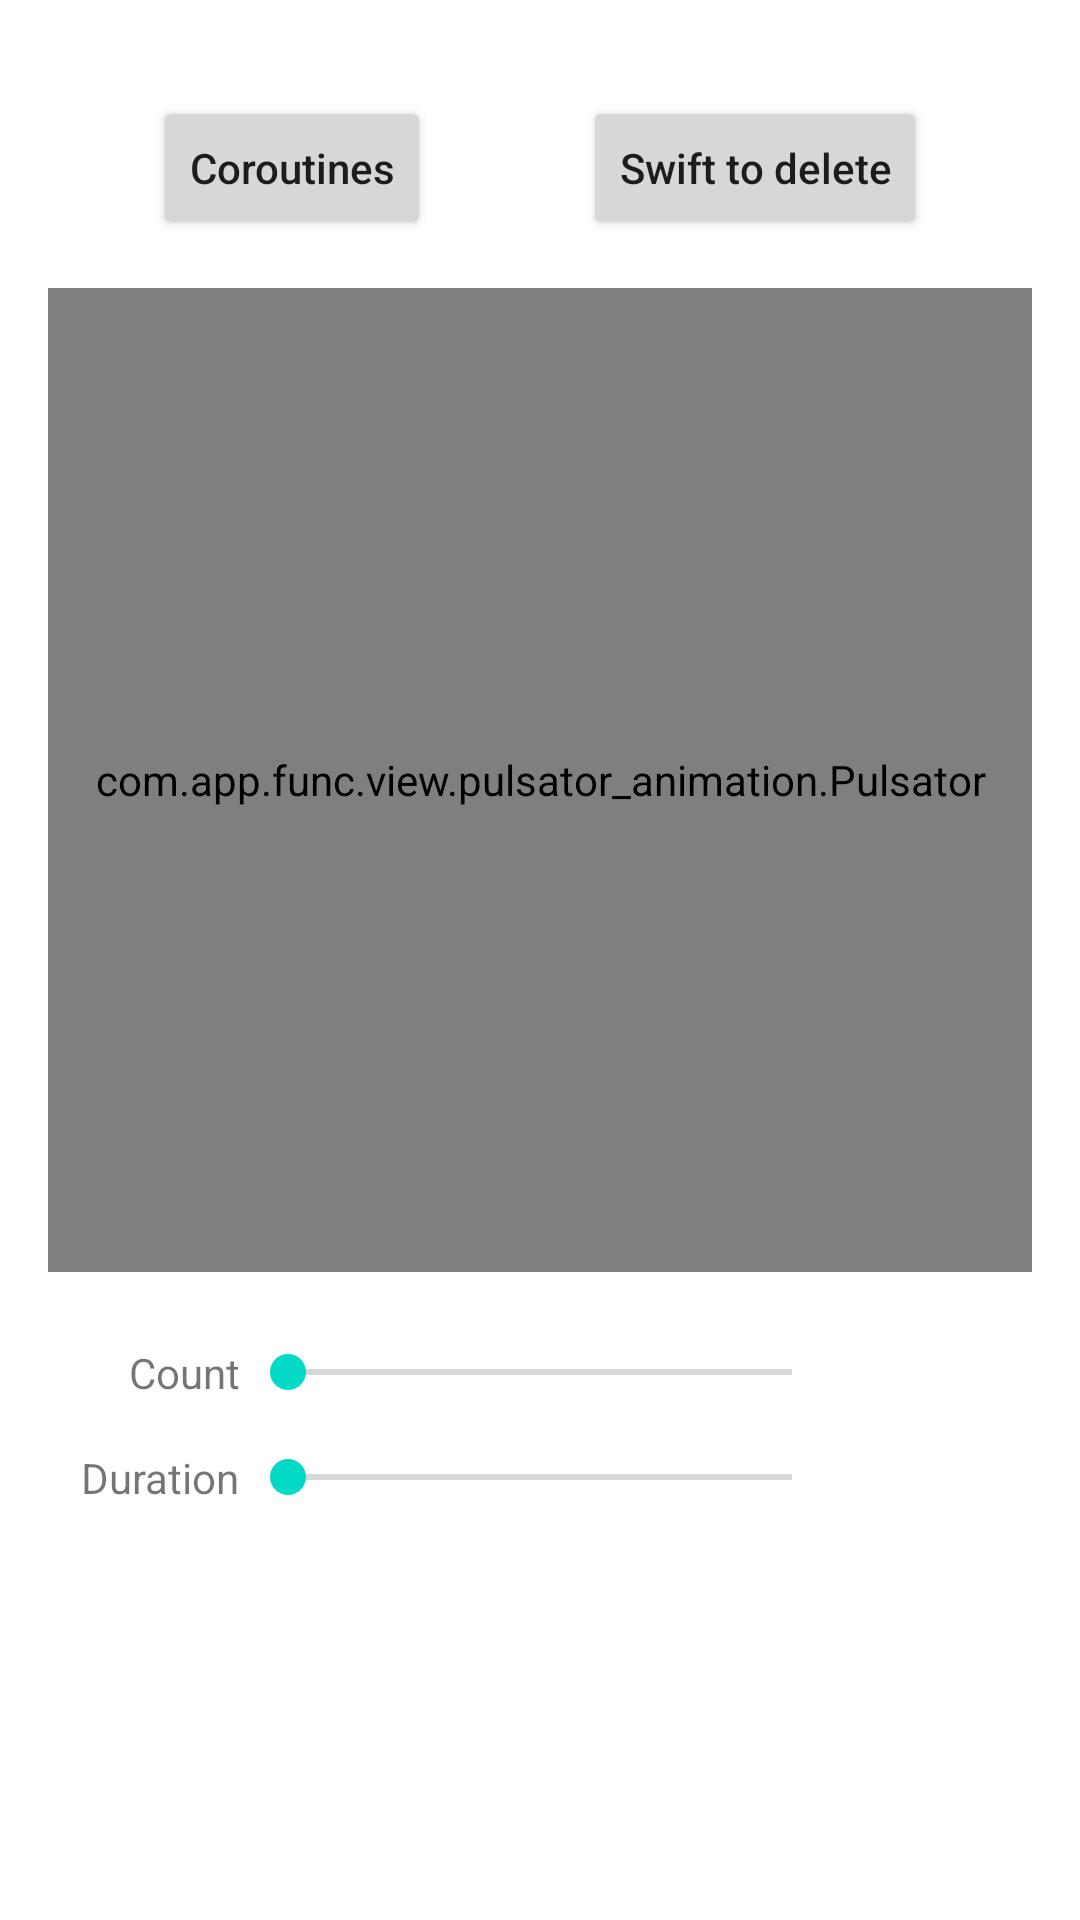

Layout XML and referenced resources for this Android screen:
<!-- AndroidManifest.xml: application theme Theme.MyApplication -->
<!-- res/layout/fragment_home.xml -->
<?xml version="1.0" encoding="utf-8"?>
<androidx.core.widget.NestedScrollView xmlns:android="http://schemas.android.com/apk/res/android"
    xmlns:app="http://schemas.android.com/apk/res-auto"
    xmlns:tools="http://schemas.android.com/tools"
    android:layout_width="match_parent"
    android:layout_height="match_parent"
    tools:context="com.app.func.login_demo.HomeFragment">

    <androidx.constraintlayout.widget.ConstraintLayout
        android:id="@+id/consButtons"
        android:layout_width="match_parent"
        android:layout_height="match_parent">

        <Button
            android:id="@+id/btnViewProfile"
            android:layout_width="wrap_content"
            android:layout_height="wrap_content"
            android:layout_marginTop="32dp"
            android:text="Coroutines"
            android:textAllCaps="false"
            app:layout_constraintEnd_toStartOf="@id/btnSwipeToDelete"
            app:layout_constraintStart_toStartOf="parent"
            app:layout_constraintTop_toTopOf="parent" />

        <Button
            android:id="@+id/btnSwipeToDelete"
            android:layout_width="wrap_content"
            android:layout_height="wrap_content"
            android:layout_marginTop="32dp"
            android:text="Swift to delete"
            android:textAllCaps="false"
            app:layout_constraintEnd_toEndOf="parent"
            app:layout_constraintStart_toEndOf="@id/btnViewProfile"
            app:layout_constraintTop_toTopOf="parent" />

        <androidx.constraintlayout.widget.ConstraintLayout
            android:layout_width="match_parent"
            android:layout_height="wrap_content"
            android:padding="@dimen/_16dp"
            app:layout_constraintEnd_toEndOf="parent"
            app:layout_constraintStart_toStartOf="parent"
            app:layout_constraintTop_toBottomOf="@id/btnViewProfile">

            <LinearLayout
                android:id="@+id/controls_layout"
                android:layout_width="match_parent"
                android:layout_height="wrap_content"
                android:layout_marginTop="@dimen/_16dp"
                android:orientation="vertical"
                app:layout_constraintTop_toBottomOf="@id/pulsator">

                <RelativeLayout
                    android:layout_width="match_parent"
                    android:layout_height="wrap_content"
                    android:paddingVertical="@dimen/_8dp">

                    <SeekBar
                        android:id="@+id/seek_count"
                        android:layout_width="@dimen/_200dp"
                        android:layout_height="wrap_content"
                        android:layout_centerInParent="true"
                        android:max="9" />

                    <TextView
                        android:layout_width="wrap_content"
                        android:layout_height="wrap_content"
                        android:layout_centerVertical="true"
                        android:layout_toStartOf="@id/seek_count"
                        android:text="@string/label_count"
                        tools:ignore="RelativeOverlap" />

                    <TextView
                        android:id="@+id/text_count"
                        android:layout_width="wrap_content"
                        android:layout_height="wrap_content"
                        android:layout_centerVertical="true"
                        android:layout_toEndOf="@id/seek_count" />
                </RelativeLayout>

                <RelativeLayout
                    android:layout_width="match_parent"
                    android:layout_height="wrap_content"
                    android:paddingVertical="@dimen/_8dp">

                    <SeekBar
                        android:id="@+id/seek_duration"
                        android:layout_width="@dimen/_200dp"
                        android:layout_height="wrap_content"
                        android:layout_centerInParent="true"
                        android:max="100" />

                    <TextView
                        android:layout_width="wrap_content"
                        android:layout_height="wrap_content"
                        android:layout_centerVertical="true"
                        android:layout_toStartOf="@id/seek_duration"
                        android:text="@string/label_duration"
                        tools:ignore="RelativeOverlap" />

                    <TextView
                        android:id="@+id/text_duration"
                        android:layout_width="wrap_content"
                        android:layout_height="wrap_content"
                        android:layout_centerVertical="true"
                        android:layout_toEndOf="@id/seek_duration" />
                </RelativeLayout>

            </LinearLayout>

            <com.app.func.view.pulsator_animation.Pulsator
                android:id="@+id/pulsator"
                android:layout_width="match_parent"
                android:layout_height="@dimen/_0dp"
                android:layout_above="@id/controls_layout"
                android:layout_alignParentTop="true"
                app:layout_constraintDimensionRatio="1:1"
                app:layout_constraintEnd_toEndOf="parent"
                app:layout_constraintStart_toStartOf="parent"
                app:layout_constraintTop_toTopOf="parent"
                app:pulse_color="@color/color_00BCD4"
                app:pulse_count="4"
                app:pulse_duration="7000"
                app:pulse_interpolator="Decelerate"
                app:pulse_repeat="0"
                app:pulse_startFromScratch="false">

                <ImageView
                    android:layout_width="64dp"
                    android:layout_height="64dp"
                    android:layout_centerInParent="true"
                    android:contentDescription="@null"
                    android:src="@drawable/ic_red_delete" />

            </com.app.func.view.pulsator_animation.Pulsator>

        </androidx.constraintlayout.widget.ConstraintLayout>
    </androidx.constraintlayout.widget.ConstraintLayout>
</androidx.core.widget.NestedScrollView>
<!-- resources referenced by this layout -->
<resources>
  <color name="color_00BCD4">#00BCD4</color>
  <dimen name="_0dp">0dp</dimen>
  <dimen name="_16dp">16dp</dimen>
  <dimen name="_200dp">200dp</dimen>
  <dimen name="_8dp">8dp</dimen>
  <string name="label_count">Count</string>
  <string name="label_duration">Duration</string>
  <style name="Theme.MyApplication" parent="Theme.MaterialComponents.DayNight.DarkActionBar">
          
          <item name="colorPrimary">@color/color_00BCD4</item>
          <item name="colorPrimaryVariant">@color/color_0097A7</item>
          <item name="colorOnPrimary">@color/white</item>
          
          <item name="colorSecondary">@color/teal_200</item>
          <item name="colorSecondaryVariant">@color/teal_700</item>
          <item name="colorOnSecondary">@color/black</item>
          
          <item name="android:statusBarColor" tools:targetApi="l">?attr/colorPrimaryVariant</item>
          
      </style>
  <color name="color_0097A7">#0097A7</color>
  <color name="white">#FFFFFFFF</color>
  <color name="teal_200">#FF03DAC5</color>
  <color name="teal_700">#FF018786</color>
  <color name="black">#FF000000</color>
</resources>
